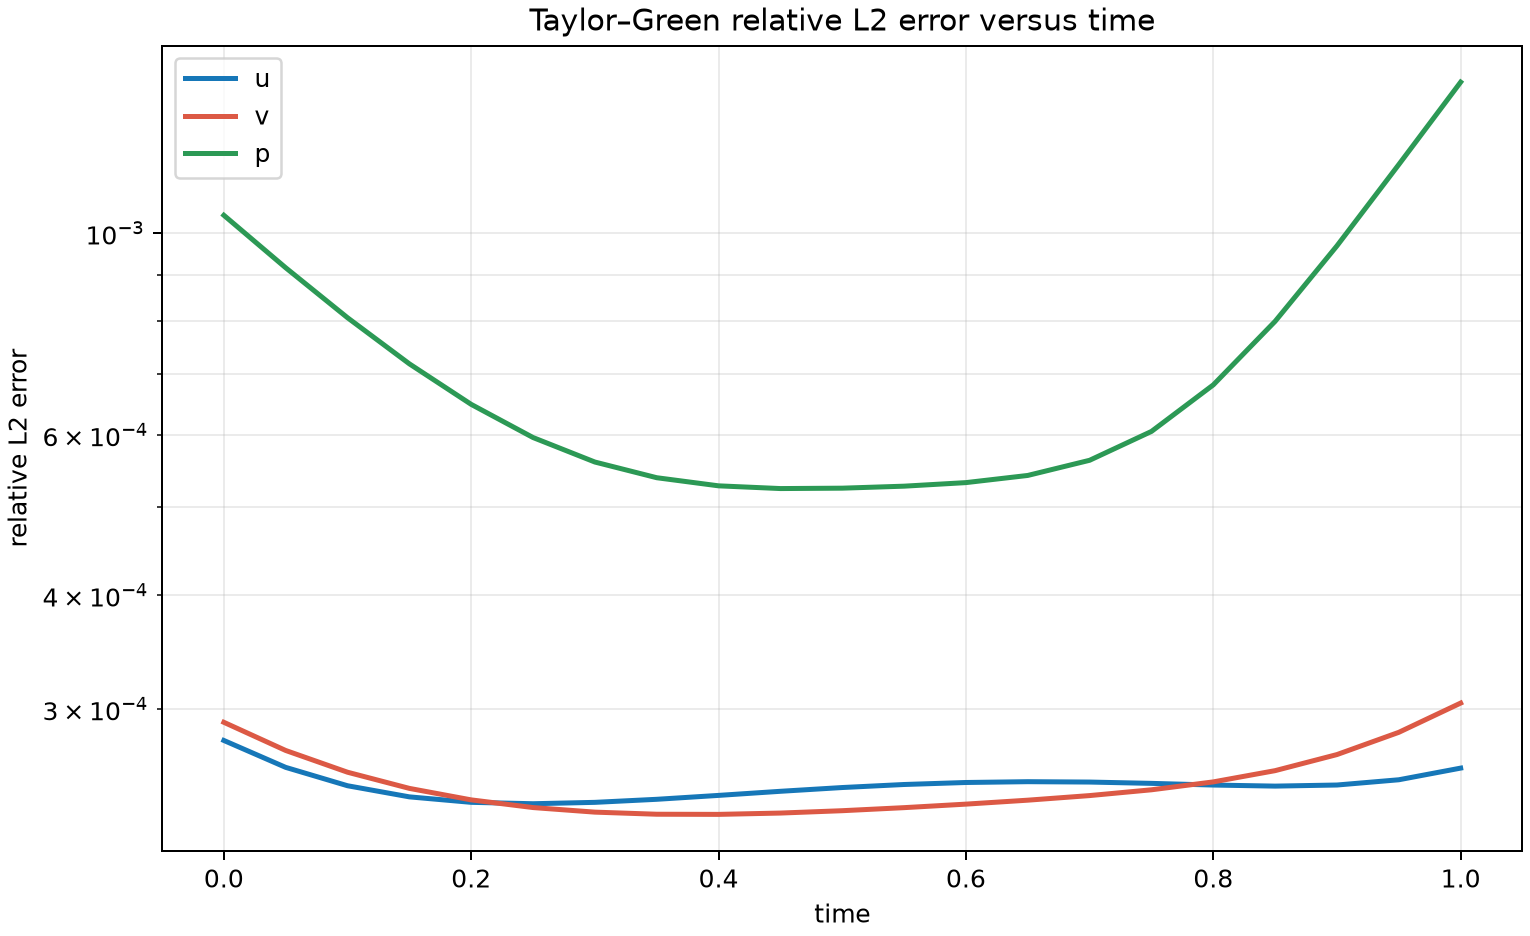

The table this chart was drawn from, first rows:
time, u_relative_l2, v_relative_l2, p_relative_l2
0.0, 0.0002772, 0.0002902, 0.001046
0.05, 0.0002589, 0.0002702, 0.0009162
0.1, 0.0002472, 0.0002558, 0.0008074
0.15, 0.0002403, 0.0002455, 0.0007185
0.2, 0.000237, 0.0002385, 0.0006485
0.25, 0.0002362, 0.0002339, 0.0005963
0.3, 0.000237, 0.0002312, 0.0005605
0.35, 0.0002388, 0.00023, 0.0005387
0.4, 0.0002412, 0.0002299, 0.0005277
0.45, 0.0002437, 0.0002307, 0.0005241
0.5, 0.0002461, 0.000232, 0.0005246
0.55, 0.0002479, 0.0002338, 0.0005273
0.6, 0.0002492, 0.0002359, 0.0005321
0.65, 0.0002497, 0.0002383, 0.0005418
0.7, 0.0002495, 0.0002411, 0.000563
0.75, 0.0002487, 0.0002446, 0.0006056
0.8, 0.0002476, 0.0002496, 0.0006813
0.85, 0.0002469, 0.0002568, 0.0008001
0.9, 0.0002476, 0.0002674, 0.0009684
0.95, 0.0002509, 0.0002829, 0.00119
1.0, 0.0002584, 0.0003047, 0.001465
